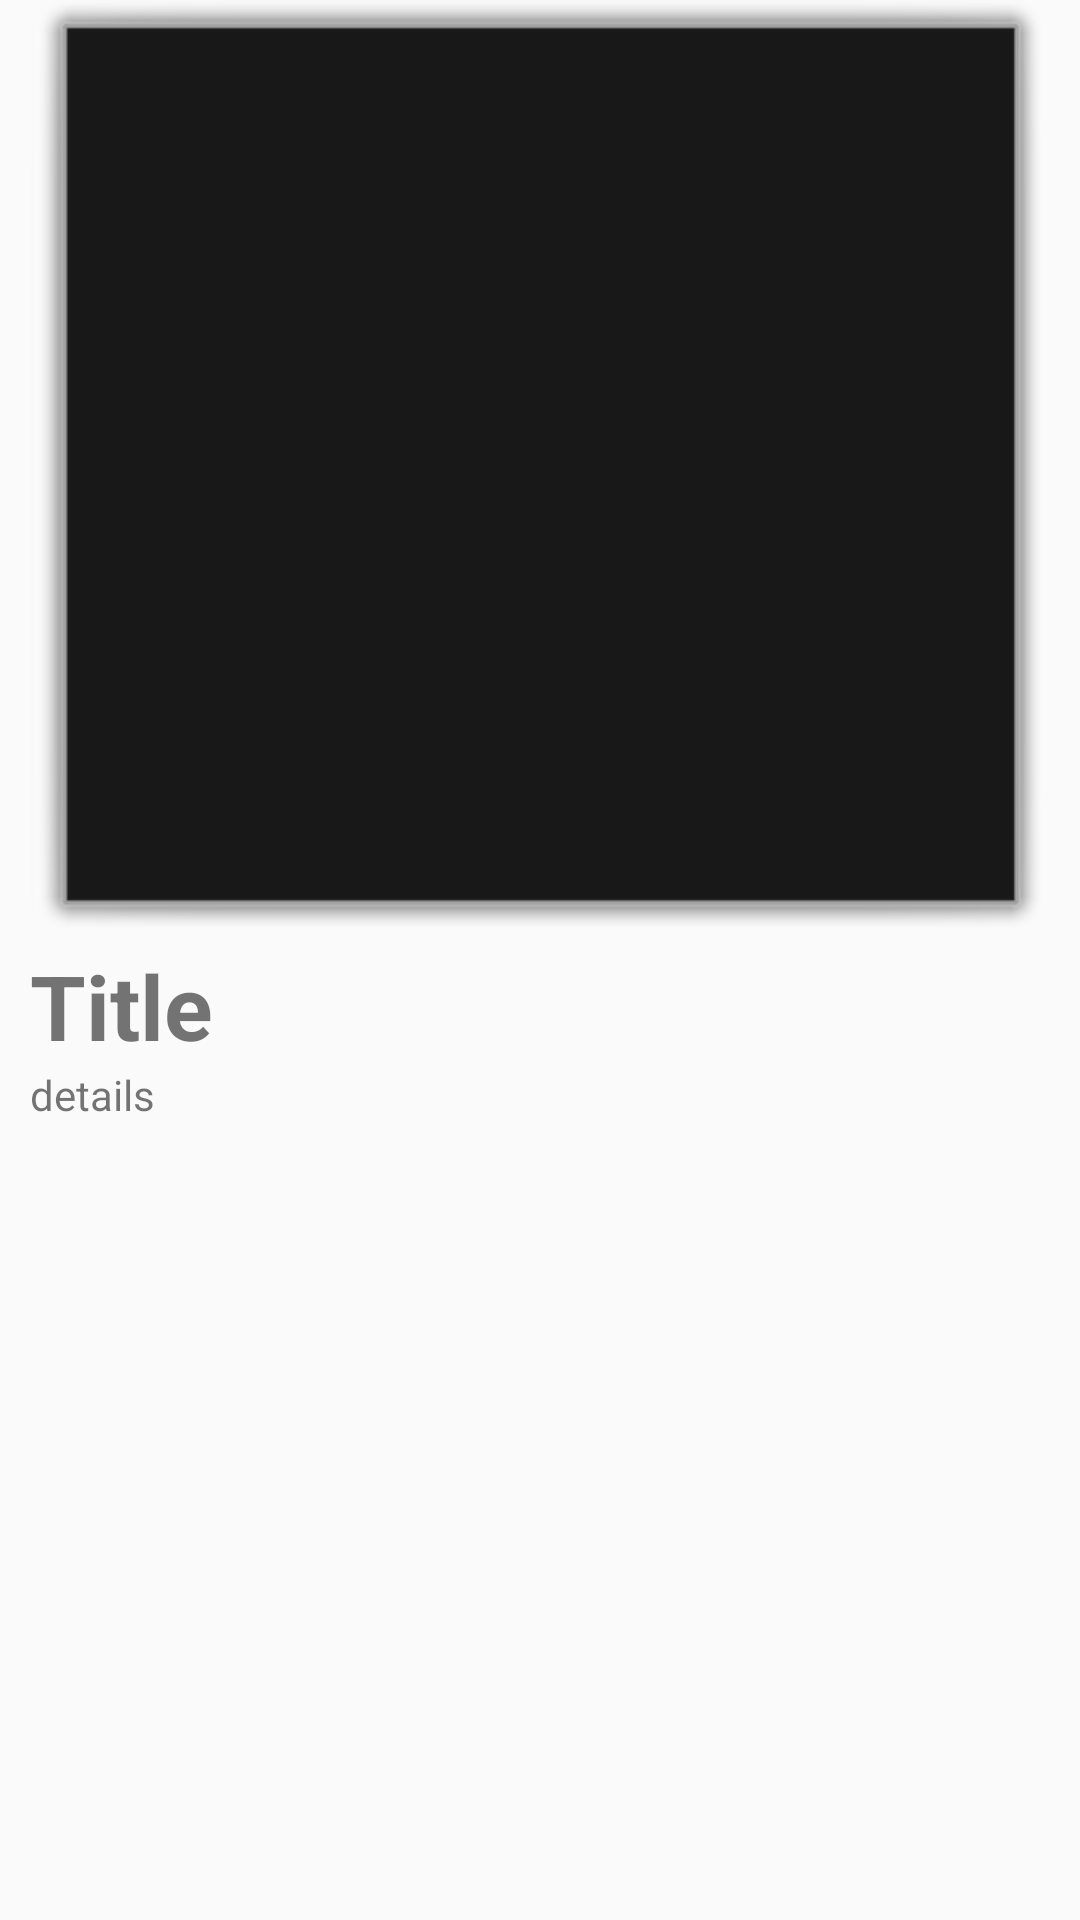

Produce the Android XML layout that renders to this screen, including the resource entries it uses.
<!-- AndroidManifest.xml: application theme AppTheme -->
<!-- res/layout/activity_single_gallery_item.xml -->
<LinearLayout xmlns:android="http://schemas.android.com/apk/res/android"
    xmlns:app="http://schemas.android.com/apk/res-auto"
    xmlns:tools="http://schemas.android.com/tools"
    android:layout_width="match_parent"
    android:layout_height="match_parent"
    android:paddingRight="10dp"
    android:paddingLeft="10dp"
    android:orientation="vertical">

    <ImageView
        android:id="@+id/imagesingle"
        android:layout_width="match_parent"
        android:layout_height="315dp"
        app:srcCompat="@android:drawable/alert_dark_frame"
        android:scaleType="fitXY"
        tools:layout_editor_absoluteX="75dp"
        tools:layout_editor_absoluteY="29dp" />

    <TextView
        android:id="@+id/titlesingle"
        android:layout_width="match_parent"
        android:layout_height="wrap_content"
        android:text="Title"
        android:textSize="30sp"
        android:textStyle="bold" />

    <ScrollView
        android:id="@+id/SCROLLER_ID"
        android:layout_width="fill_parent"
        android:layout_height="100dp"
        android:fillViewport="true"
        android:scrollbars="vertical">

        <TextView
            android:id="@+id/details"
            android:layout_width="match_parent"
            android:layout_height="match_parent"
            android:layout_weight="1.0"
            android:text="details" />
    </ScrollView>
</LinearLayout>
<!-- resources referenced by this layout -->
<resources>
  <style name="AppTheme" parent="Theme.AppCompat.Light.NoActionBar">
          
          <item name="colorPrimary">@color/colorPrimary</item>
          <item name="colorPrimaryDark">@color/colorPrimary</item>
          <item name="colorAccent">@color/colorAccent</item>
      </style>
  <color name="colorPrimary">#7d8768</color>
  <color name="colorAccent">#ffffff</color>
</resources>
